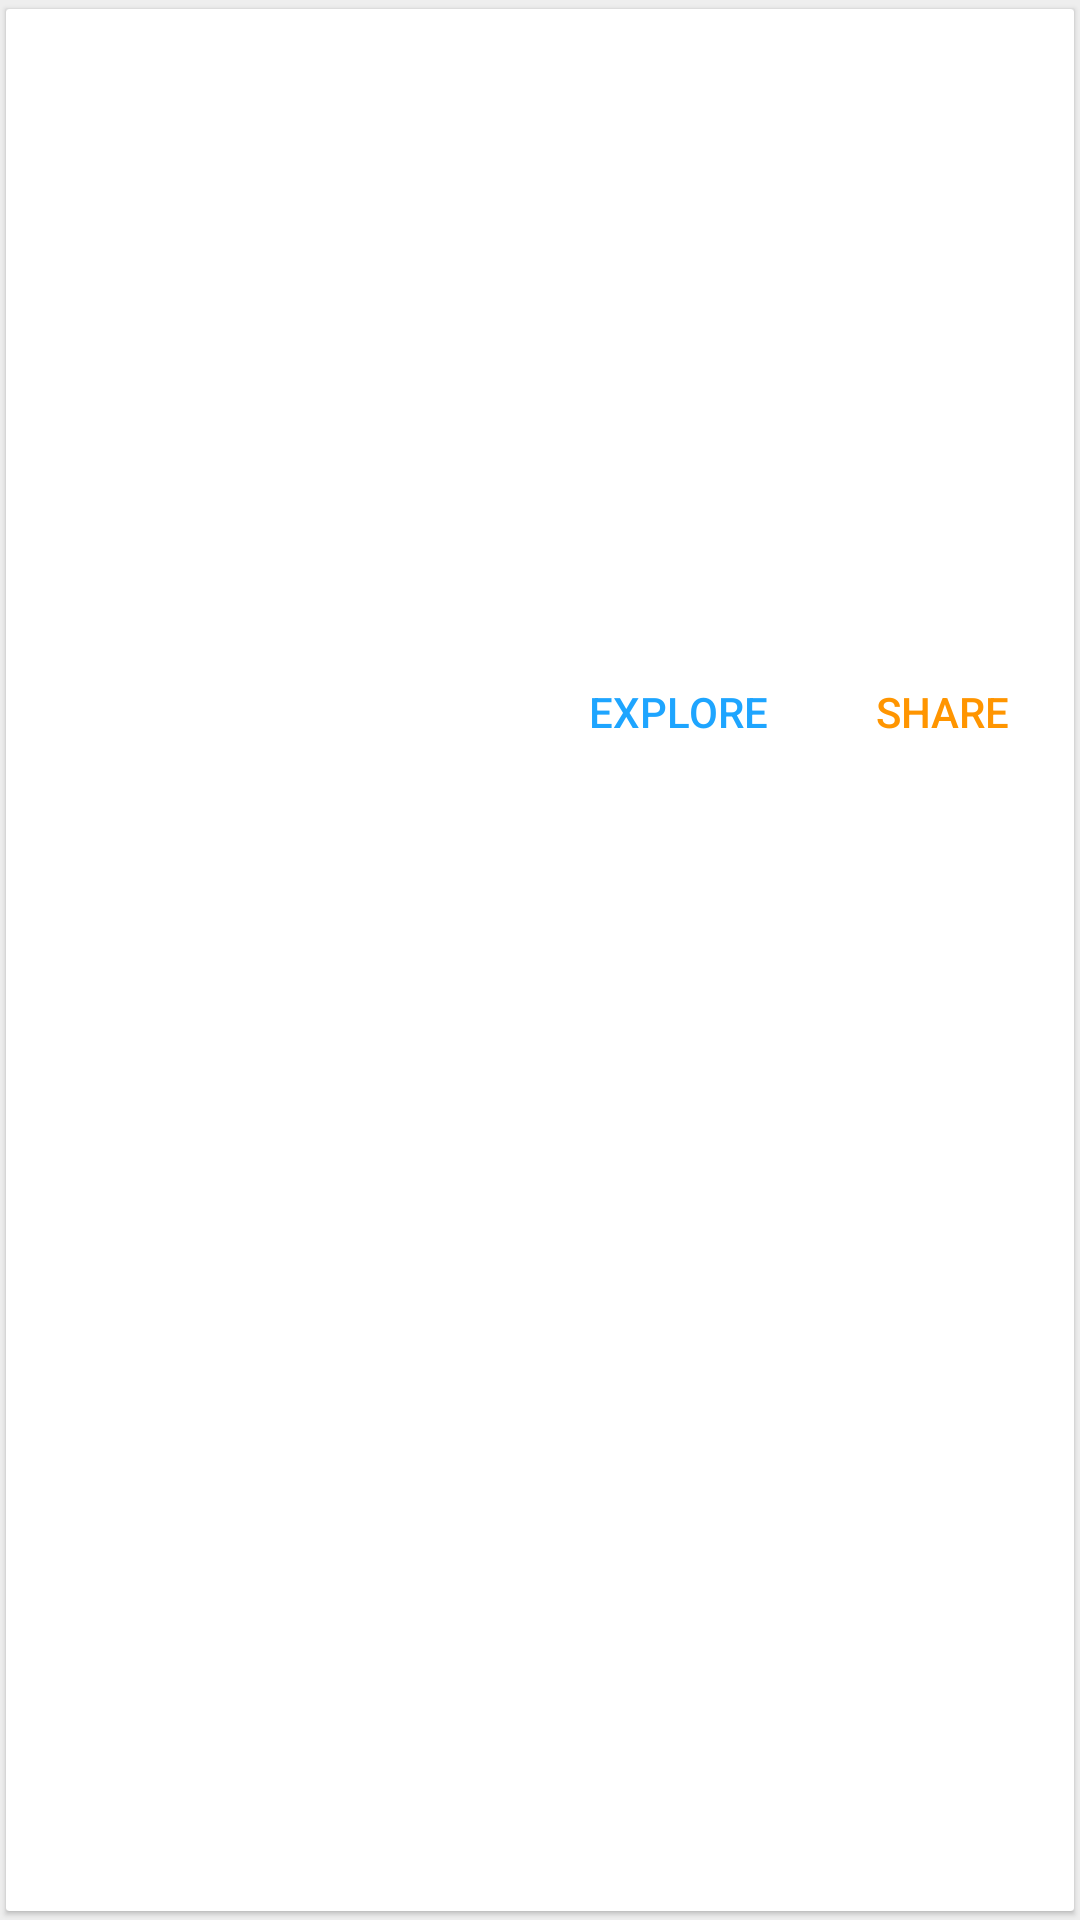

The Android layout XML behind this screen, and the referenced resources:
<!-- AndroidManifest.xml: application theme AppTheme -->
<!-- res/layout/fragment_tab_image_item.xml -->
<?xml version="1.0" encoding="utf-8"?>
<androidx.cardview.widget.CardView xmlns:android="http://schemas.android.com/apk/res/android"
    xmlns:app="http://schemas.android.com/apk/res-auto"
    xmlns:tools="http://schemas.android.com/tools"
    android:id="@+id/cardView"
    android:layout_width="match_parent"
    android:layout_height="wrap_content"
    android:layout_margin="5dp"
    android:clickable="true"
    android:focusable="true"
    android:foreground="@drawable/item_touch_bg"
    app:cardCornerRadius="1dp"
    app:cardElevation="1dp"
    app:cardPreventCornerOverlap="false"
    app:cardUseCompatPadding="true">

    <androidx.constraintlayout.widget.ConstraintLayout
        android:layout_width="match_parent"
        android:layout_height="wrap_content">

        <ImageView
            android:id="@+id/articleListImg"
            android:layout_width="match_parent"
            android:layout_height="180dp"
            android:contentDescription="@null"
            android:scaleType="centerCrop"
            app:layout_constraintStart_toStartOf="parent"
            app:layout_constraintTop_toTopOf="parent"
            tools:src="@drawable/ic_launcher_background" />

        <TextView
            android:id="@+id/articleListTitle"
            android:layout_width="wrap_content"
            android:layout_height="wrap_content"
            android:layout_marginLeft="10dp"
            android:layout_marginTop="10dp"
            android:layout_marginBottom="10dp"
            android:textColor="@color/white"
            android:textSize="18dp"
            android:textStyle="bold"
            app:layout_constraintBottom_toBottomOf="@+id/articleListImg"
            app:layout_constraintStart_toStartOf="parent" />

        <TextView
            android:id="@+id/articleListSummary"
            android:layout_width="wrap_content"
            android:layout_height="wrap_content"
            android:layout_marginLeft="10dp"
            android:layout_marginTop="20dp"
            android:textColor="@color/list_divider_dark"
            android:textSize="15dp"
            app:layout_constraintLeft_toLeftOf="parent"
            app:layout_constraintTop_toBottomOf="@+id/articleListTitle" />

        <Button
            android:id="@+id/articleListExplore"
            android:layout_width="wrap_content"
            android:layout_height="wrap_content"
            android:layout_gravity="center_vertical"
            android:background="@drawable/ripple_button"
            android:elevation="10dp"
            android:gravity="center"
            android:text="EXPLORE"
            android:textColor="@color/txt_link_blue"
            android:textSize="14dp"
            app:layout_constraintRight_toLeftOf="@+id/articleListShare"
            app:layout_constraintRight_toRightOf="parent"
            app:layout_constraintTop_toBottomOf="@+id/articleListSummary" />


        <Button
            android:id="@+id/articleListShare"
            android:layout_width="wrap_content"
            android:layout_height="wrap_content"
            android:layout_gravity="center_vertical"
            android:background="@drawable/ripple_button"
            android:elevation="10dp"
            android:gravity="center"
            android:text="SHARE"
            android:textColor="@color/setpoint_temp"
            android:textSize="14dp"
            app:layout_constraintRight_toRightOf="parent"
            app:layout_constraintTop_toBottomOf="@+id/articleListSummary" />


    </androidx.constraintlayout.widget.ConstraintLayout>

</androidx.cardview.widget.CardView>
<!-- resources referenced by this layout -->
<resources>
  <color name="list_divider_dark">#ff666666</color>
  <color name="setpoint_temp">#FF9500</color>
  <color name="txt_link_blue">#1ea5ff</color>
  <color name="white">#ffffff</color>
  <!-- drawable ripple_button (drawable) -->
  <?xml version="1.0" encoding="utf-8"?>
  <ripple xmlns:android="http://schemas.android.com/apk/res/android"
      android:color="@color/check_bg">
      <item android:id="@android:id/mask"
          android:drawable="@android:color/white" />
  
      
      
      
  </ripple>
  <style name="AppTheme" parent="AppThemeLight">
          <item name="android:windowNoTitle">true</item>
          <item name="android:windowFullscreen">false</item>
          <item name="android:windowActionBar">false</item>
          <item name="windowActionModeOverlay">true</item>
          <item name="android:windowDrawsSystemBarBackgrounds">true</item>
          <item name="android:statusBarColor">@android:color/transparent</item>
      </style>
  <color name="check_bg">#f1f1f1</color>
  <style name="AppThemeLight" parent="BaseAppThemeLight">
          <item name="themeColor">@color/colorPrimary</item>
          
          <item name="android:textColorPrimary">@android:color/white</item>
          
          <item name="colorControlNormal">@android:color/white</item>
      </style>
  <style name="BaseAppThemeLight" parent="Theme.AppCompat.Light.NoActionBar">
          <item name="android:windowNoTitle">true</item>
          <item name="android:windowFullscreen">false</item>
          <item name="android:windowActionBar">false</item>
          <item name="colorPrimary">?attr/themeColor</item>
          <item name="colorPrimaryDark">?attr/themeColor</item>
          <item name="colorAccent">?attr/themeColor</item>
          <item name="windowActionModeOverlay">true</item>
          <item name="android:windowBackground">@color/window_background_light</item>
          <item name="android:listDivider">@color/list_divider_light</item>
          <item name="widgetBackground">@color/selectable_item_background_general_light_normal</item>
          <item name="widgetBackgroundDark">@color/selectable_item_background_general_light_pressed</item>
          <item name="widgetBackgroundTitle">@android:color/white</item>
      </style>
  <color name="colorPrimary">#008577</color>
  <color name="window_background_light">#ffeeeeee</color>
  <color name="list_divider_light">#ffe0e0e0</color>
  <color name="selectable_item_background_general_light_normal">@android:color/white</color>
  <color name="selectable_item_background_general_light_pressed">#ffeeeeee</color>
</resources>
